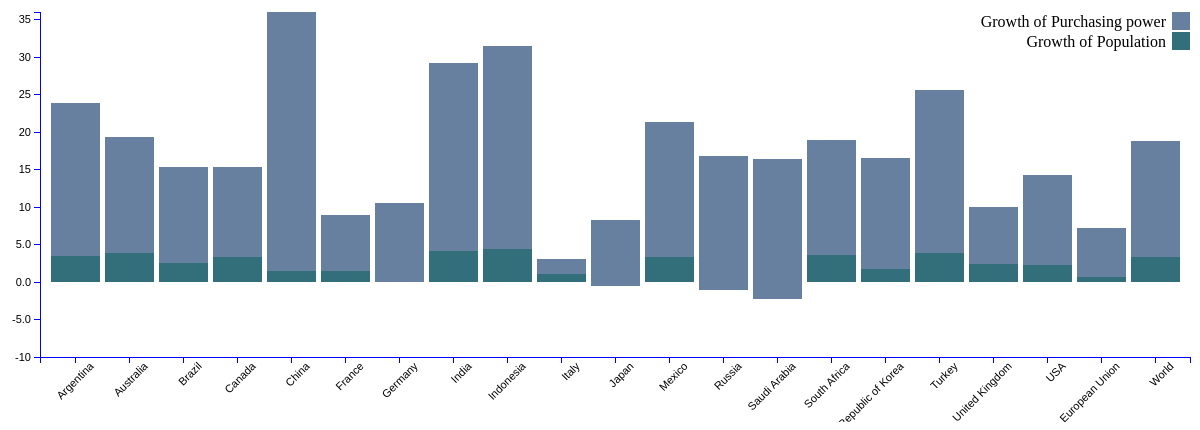
D3 v3 page, settled after 480 driven frames (8 s of simulated time); the page loaded 1 data file(s).


// ── ../js/inc_popul_purchpow_graph.js
var linearScale = d3.scale.linear()
                            .domain([0,14367993361622.7])
                            .range([0,1000]);
var margin = {top: 20, right: 10, bottom: 65, left: 40},
    width = 1200 - margin.left - margin.right,
    height = 430 - margin.top - margin.bottom;

var x = d3.scale.ordinal()
    .rangeRoundBands([0, width], 0.1);

var y = d3.scale.linear()
    .rangeRound([height, 0]);

var color = d3.scale.ordinal()
    .range(["#336E7B", "#67809F"]);

var xAxis = d3.svg.axis()
    .scale(x)
    .orient("bottom");

var yAxis = d3.svg.axis()
    .scale(y)
    .orient("left")
    .tickFormat(d3.format(".2s"));

var svg = d3.select("body").append("svg")
    .attr("width", width + margin.left + margin.right)
    .attr("height", height + margin.top + margin.bottom)
    .append("g")
    .attr("transform", "translate(" + margin.left + "," + margin.top + ")");

d3.json("../json/inc_popul_purchpow.json", function(error, data) {
	var x0 = Math.max(-d3.min(data), d3.max(data));
  if (error) throw error;

  color.domain(d3.keys(data[0]).filter(function(key) { return key !== "key"; }));

  data.forEach(function(d) {
    var y0 = 0;
    d.ages = color.domain().map(function(name) { return {name: name, y0: y0, y1: y0 += +d[name]}; });
    d.total = d.ages[d.ages.length - 1].y1;
  });

  //data.sort(function(a, b) { return b.total - a.total; });

  x.domain(data.map(function(d) { return d.key; }));
  y.domain([-10, d3.max(data, function(d) { return d.total; })]);

  svg.append("g")
      .attr("class", "x axis")
      .attr("transform", "translate(0," + height + ")")
      .call(xAxis)
      .selectAll("text")
      .attr("dx" , "10px")
      .style("text-anchor" , "end")
      .attr("transform" , "translate(0, 5) rotate(-45)" )
      .append("text")

  svg.append("g")
      .attr("class", "y axis")
      .call(yAxis);

  var key = svg.selectAll(".key")
      .data(data)
    .enter().append("g")
      .attr("class", "g")
      .attr("transform", function(d) { return "translate(" + x(d.key) + ",0)"; });

  key.selectAll("rect")
      .data(function(d) { return d.ages; })
    .enter().append("rect")
      .attr("width", x.rangeBand())
      .attr("y", function(d) { return y(d.y1); })
      .attr("height", function(d) { return y(d.y0) - y(d.y1); })
      .style("fill", function(d) { return color(d.name); });

  var legend = svg.selectAll(".legend")
      .data(color.domain().slice().reverse())
    .enter().append("g")
      .attr("class", "legend")
      .attr("transform", function(d, i) { return "translate(0," + i * 20 + ")"; });

  legend.append("rect")
      .attr("x", width - 18)
      .attr("width", 18)
      .attr("height", 18)
      .style("fill", color);

  legend.append("text")
      .attr("x", width - 24)
      .attr("y", 9)
      .attr("dy", ".35em")
      .style("text-anchor", "end")
      .text(function(d) { if (d=='value1')return "Growth of Population "; else { return "Growth of Purchasing power"} });

});


### data: ../json/inc_popul_purchpow.json
[
 {
  "key": "Argentina",
  "value1": 3.41,
  "value2": 20.47
 },
 {
  "key": "Australia",
  "value1": 3.92,
  "value2": 15.44
 },
 {
  "key": "Brazil",
  "value1": 2.53,
  "value2": 12.81
 },
 {
  "key": "Canada",
  "value1": 3.32,
  "value2": 11.99
 },
 {
  "key": "China",
  "value1": 1.48,
  "value2": 34.51
 },
 {
  "key": "France",
  "value1": 1.48,
  "value2": 7.43
 },
 {
  "key": "Germany",
  "value1": -0.01,
  "value2": 10.56
 },
 {
  "key": "India",
  "value1": 4.09,
  "value2": 25.11
 },
 "... 13 more items"
]